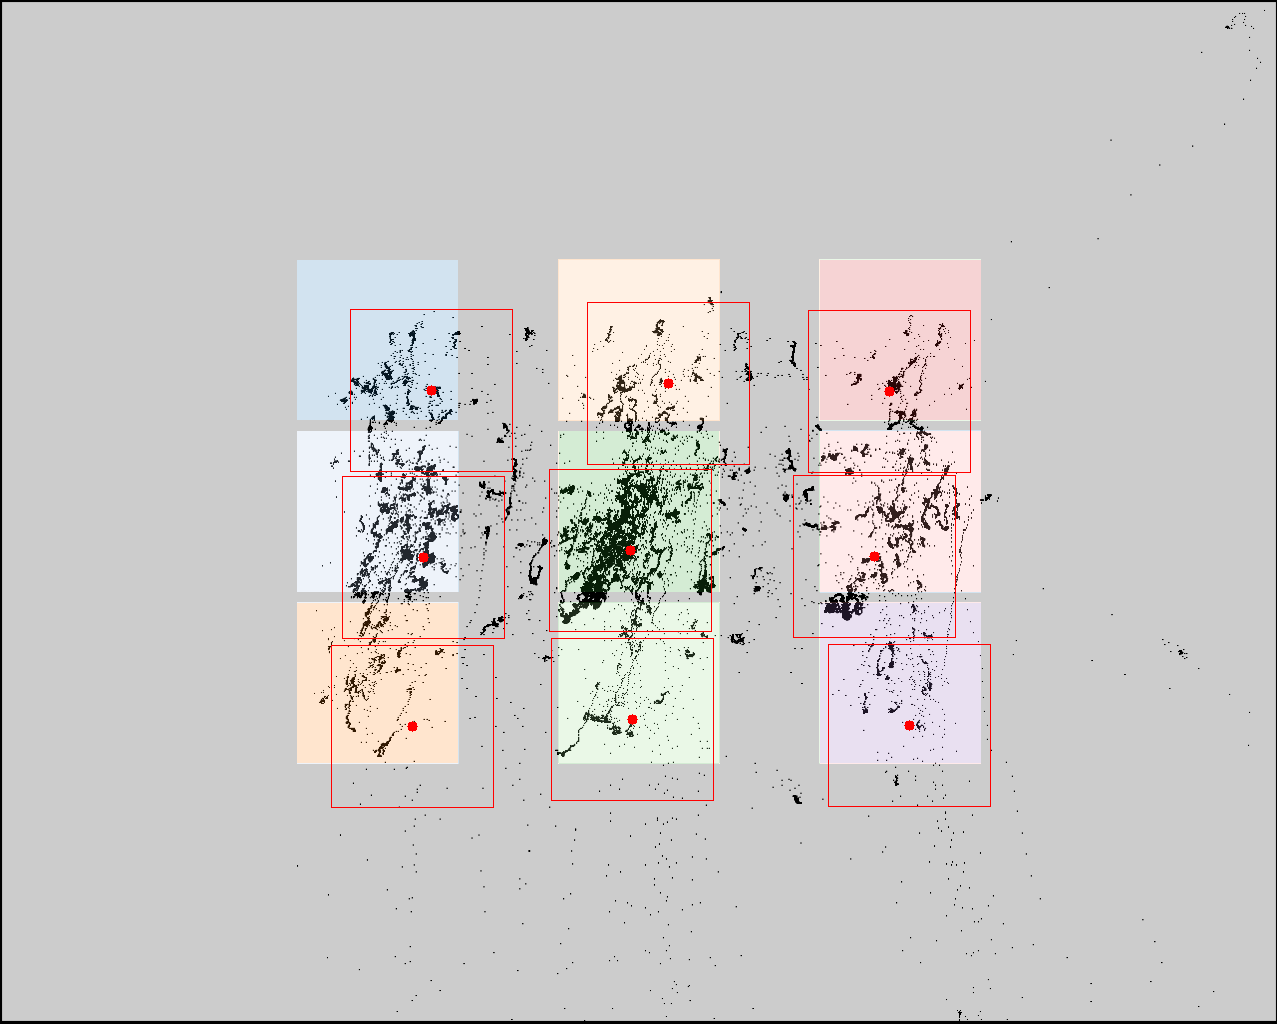

The table this chart was drawn from, first rows:
click0, click1, click2, click3, click4, click5, click6, click7, click8
431, 423, 412, 668, 630, 632, 889, 874, 909
390, 557, 726, 383, 550, 719, 391, 556, 725
